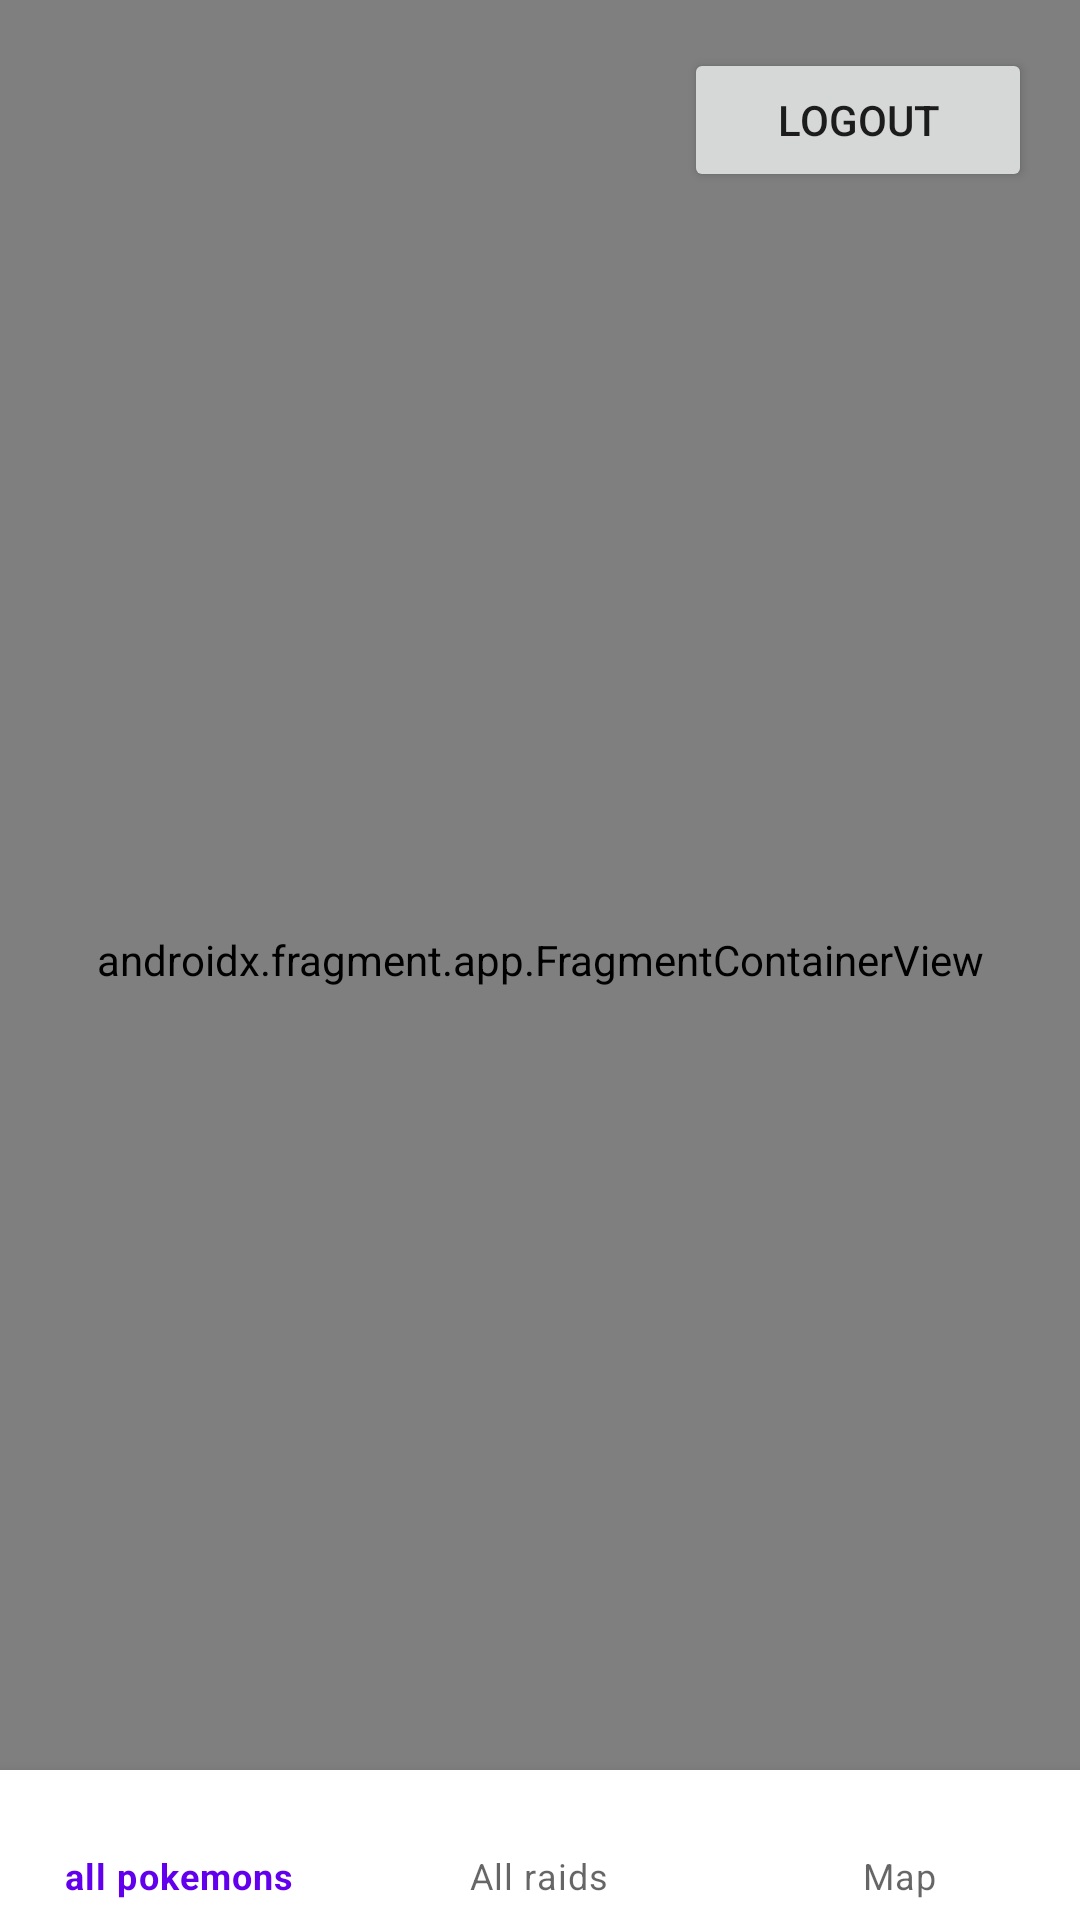

Android layout source for this screen:
<!-- AndroidManifest.xml: application theme Theme.PokeMaper -->
<!-- res/layout/activity_main.xml -->
<?xml version="1.0" encoding="utf-8"?>
<androidx.constraintlayout.widget.ConstraintLayout xmlns:android="http://schemas.android.com/apk/res/android"
    xmlns:app="http://schemas.android.com/apk/res-auto"
    xmlns:tools="http://schemas.android.com/tools"
    android:layout_width="match_parent"
    android:layout_height="match_parent"
    tools:context=".MainActivity"
    android:id="@+id/main_container">


    <Button
        android:id="@+id/btnSignOut"
        android:layout_width="116dp"
        android:layout_height="48dp"
        android:layout_marginTop="16dp"
        android:layout_marginEnd="16dp"
        android:text="@string/log_out"
        app:layout_constraintEnd_toEndOf="parent"
        app:layout_constraintTop_toTopOf="parent" />

    <com.google.android.material.bottomnavigation.BottomNavigationView
        android:id="@+id/bottomNav"
        android:layout_width="match_parent"
        android:layout_height="50dp"
        app:layout_constraintBottom_toBottomOf="parent"
        app:layout_constraintEnd_toEndOf="parent"
        app:layout_constraintStart_toStartOf="parent"
        app:menu="@menu/navigation" />

    <FrameLayout
        android:id="@+id/maps"
        android:layout_width="match_parent"
        android:layout_height="match_parent">

        <androidx.fragment.app.FragmentContainerView
            android:id="@+id/fragment_container"
            android:name="com.google.android.gms.maps.SupportMapFragment"
            android:layout_width="match_parent"
            android:layout_height="match_parent" />

    </FrameLayout>


</androidx.constraintlayout.widget.ConstraintLayout>
<!-- resources referenced by this layout -->
<resources>
  <string name="log_out">logout</string>
  <style name="Theme.PokeMaper" parent="Theme.MaterialComponents.DayNight.NoActionBar">
          
          <item name="colorPrimary">@color/purple_500</item>
          <item name="colorPrimaryVariant">@color/purple_700</item>
          <item name="colorOnPrimary">@color/white</item>
          
          <item name="colorSecondary">@color/teal_200</item>
          <item name="colorSecondaryVariant">@color/teal_700</item>
          <item name="colorOnSecondary">@color/black</item>
          
          <item name="android:statusBarColor">?attr/colorPrimaryVariant</item>
          
      </style>
  <color name="purple_500">#FF6200EE</color>
  <color name="purple_700">#FF3700B3</color>
  <color name="white">#FFFFFFFF</color>
  <color name="teal_200">#FF03DAC5</color>
  <color name="teal_700">#FF018786</color>
  <color name="black">#FF000000</color>
</resources>
